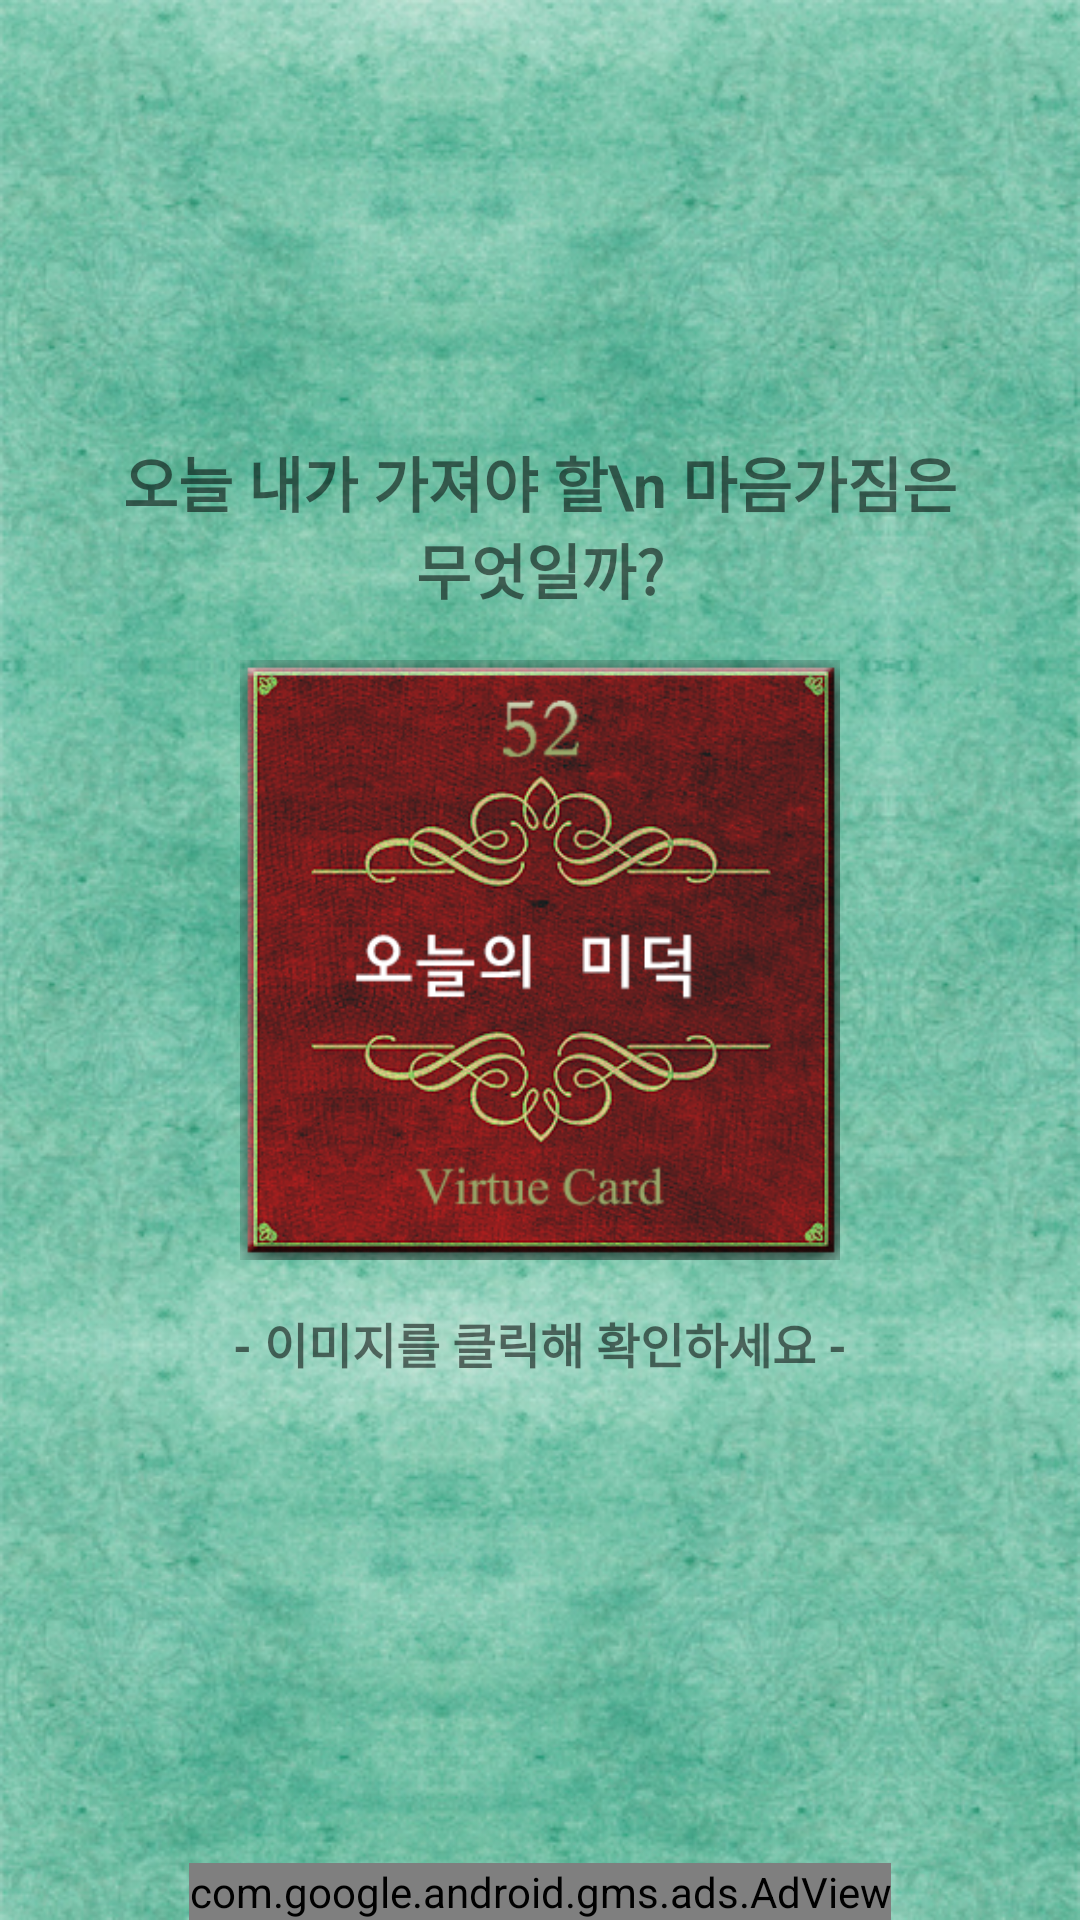

Layout XML and referenced resources for this Android screen:
<!-- AndroidManifest.xml: application theme AppTheme -->
<!-- res/layout/activity_main.xml -->
<?xml version="1.0" encoding="utf-8"?>
<RelativeLayout xmlns:android="http://schemas.android.com/apk/res/android"
    xmlns:app="http://schemas.android.com/apk/res-auto"
    xmlns:tools="http://schemas.android.com/tools"
    android:layout_width="match_parent"
    android:layout_height="match_parent"
    tools:context=".MainActivity"
    android:orientation="vertical"
    android:background="@drawable/bg">
        <TextView
            android:layout_width="match_parent"
            android:layout_height="wrap_content"
            android:layout_above="@+id/btncard"
            android:gravity="center_horizontal"
            android:paddingLeft="30dp"
            android:paddingRight="30dp"
            android:textSize="20sp"
            android:textStyle="bold"
            android:layout_marginBottom="16dp"
            android:text="오늘 내가 가져야 할\n 마음가짐은 무엇일까?"
            />
        <Button
            android:id="@+id/btncard"
            android:layout_centerInParent="true"
            android:layout_width="200dp"
            android:layout_height="200dp"
            android:onClick="clickBtn"
            android:background="@drawable/btn_ef"
            />
        <TextView
            android:layout_width="match_parent"
            android:layout_height="wrap_content"
            android:layout_below="@+id/btncard"
            android:gravity="center_horizontal"
            android:paddingLeft="30dp"
            android:paddingRight="30dp"
            android:textSize="16sp"
            android:textStyle="bold"
            android:layout_marginTop="16dp"
            android:text="- 이미지를 클릭해 확인하세요 -"
            />
        <com.google.android.gms.ads.AdView
            xmlns:ads="http://schemas.android.com/apk/res-auto"
            android:id="@+id/adView"
            android:layout_width="wrap_content"
            android:layout_height="wrap_content"
            android:layout_centerHorizontal="true"
            android:layout_alignParentBottom="true"
            ads:adSize="BANNER"
            ads:adUnitId="ca-app-pub-5057186068100524/4263362655">
        </com.google.android.gms.ads.AdView>

</RelativeLayout>
<!-- resources referenced by this layout -->
<resources>
  <!-- drawable bg: jpg bitmap (drawable, 251348 bytes) -->
  <!-- drawable btn_ef (drawable) -->
  <?xml version="1.0" encoding="utf-8"?>
  <selector xmlns:android="http://schemas.android.com/apk/res/android">
      <item android:drawable="@drawable/cardimg3" android:state_pressed="true"></item>
      <item android:drawable="@drawable/cardimg2" android:state_pressed="false"></item>
  </selector>
  <style name="AppTheme" parent="Theme.AppCompat.Light.DarkActionBar">
          
          <item name="colorPrimary">@color/colorPrimary</item>
          <item name="colorPrimaryDark">@color/colorPrimaryDark</item>
          <item name="colorAccent">@color/colorAccent</item>
      </style>
  <!-- drawable cardimg3: png bitmap (drawable, 129479 bytes) -->
  <!-- drawable cardimg2: png bitmap (drawable, 143845 bytes) -->
  <color name="colorPrimary">#008577</color>
  <color name="colorPrimaryDark">#00574B</color>
  <color name="colorAccent">#D81B60</color>
</resources>
